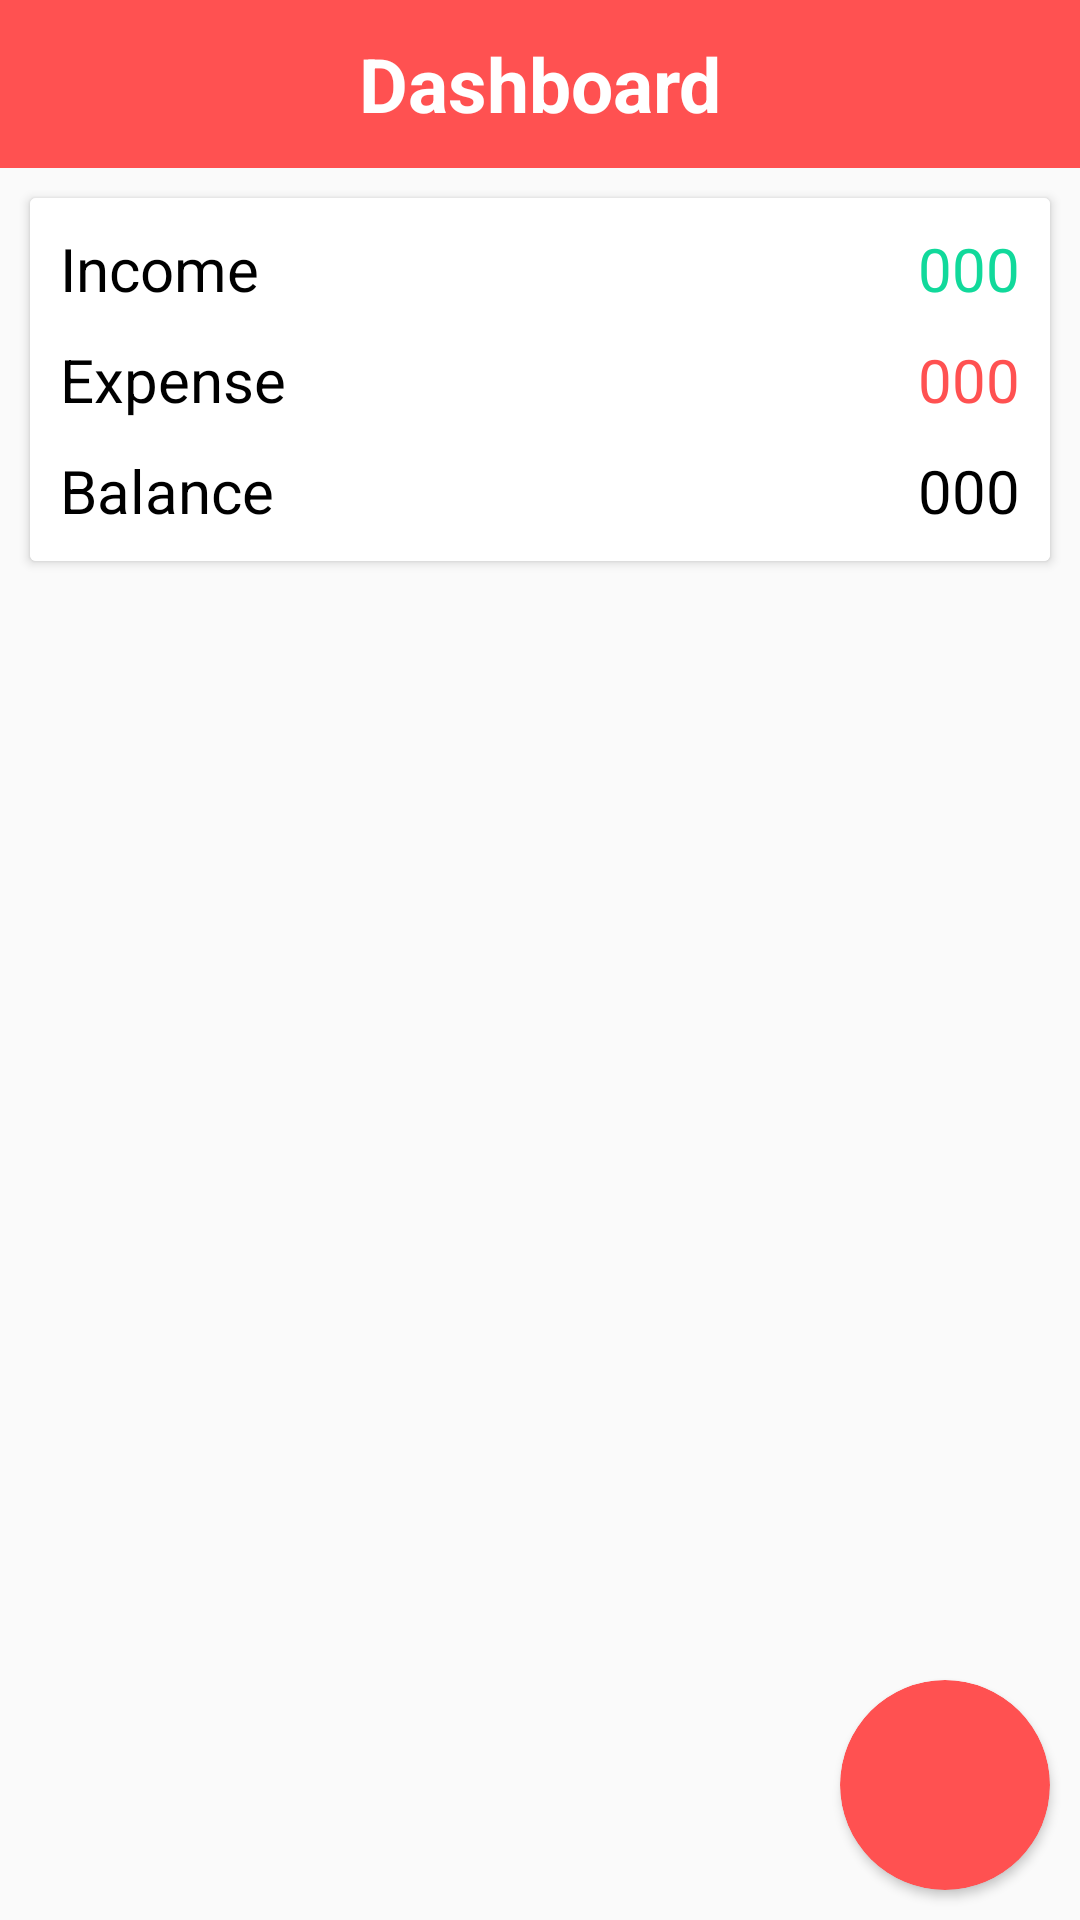

Write the Android layout XML for this screen, with the resource values it uses.
<!-- AndroidManifest.xml: application theme Theme.ExpenseTracker -->
<!-- res/layout/activity_dash_board.xml -->
<?xml version="1.0" encoding="utf-8"?>
<RelativeLayout xmlns:android="http://schemas.android.com/apk/res/android"
    xmlns:app="http://schemas.android.com/apk/res-auto"
    xmlns:tools="http://schemas.android.com/tools"
    android:layout_width="match_parent"
    android:layout_height="match_parent"
    android:background="#fafafa"
    tools:context=".dashBoard">

    <RelativeLayout
        android:id="@+id/dashboard_Actionbar"
        android:layout_width="match_parent"
        android:layout_height="?actionBarSize"
        android:background="@color/red">

        <TextView
            android:layout_width="match_parent"
            android:layout_height="wrap_content"
            android:layout_centerVertical="true"
            android:text="Dashboard"
            android:textAlignment="center"
            android:textColor="@color/white"
            android:textSize="25sp"
            android:textStyle="bold" />
    </RelativeLayout>
    <androidx.cardview.widget.CardView
        android:id="@+id/dashboard"
        android:layout_width="match_parent"
        android:layout_height="wrap_content"
        android:layout_marginRight="10dp"
        android:layout_marginLeft="10dp"
        android:layout_marginTop="10dp"
        android:layout_below="@id/dashboard_Actionbar">
        <LinearLayout
            android:background="@color/white"
            android:layout_width="match_parent"
            android:layout_height="wrap_content"
            android:orientation="vertical">

        <RelativeLayout
            android:paddingRight="10dp"
            android:paddingTop="10dp"
            android:paddingLeft="10dp"
            android:layout_width="match_parent"
            android:layout_height="wrap_content">
            <TextView
                android:textColor="@color/black"
                android:text="Income"
                android:textSize="20sp"
                android:layout_alignParentLeft="true"
                android:layout_width="wrap_content"
                android:layout_height="wrap_content"/>

            <TextView
                android:id="@+id/totalIncome"
                android:layout_width="wrap_content"
                android:layout_height="wrap_content"
                android:layout_alignParentRight="true"
                android:text="000"
                android:textColor="@color/green"
                android:textSize="20sp" />

        </RelativeLayout>

        <RelativeLayout
            android:paddingRight="10dp"
            android:paddingTop="10dp"
            android:paddingLeft="10dp"
            android:layout_width="match_parent"
            android:layout_height="wrap_content">
            <TextView
                android:textColor="@color/black"
                android:text="Expense"
                android:textSize="20sp"
                android:layout_alignParentLeft="true"
                android:layout_width="wrap_content"
                android:layout_height="wrap_content"/>

            <TextView
                android:id="@+id/totalExpense"
                android:layout_width="wrap_content"
                android:layout_height="wrap_content"
                android:layout_alignParentRight="true"
                android:text="000"
                android:textColor="@color/red"
                android:textSize="20sp" />

        </RelativeLayout>


            <RelativeLayout
                android:paddingRight="10dp"
                android:paddingTop="10dp"
                android:paddingLeft="10dp"
                android:paddingBottom="10dp"
                android:layout_width="match_parent"
                android:layout_height="wrap_content">
                <TextView
                    android:textColor="@color/black"
                    android:text="Balance"
                    android:textSize="20sp"
                    android:layout_alignParentLeft="true"
                    android:layout_width="wrap_content"
                    android:layout_height="wrap_content"/>

                <TextView
                    android:id="@+id/totalBalance"
                    android:textColor="@color/black"
                    android:layout_width="wrap_content"
                    android:layout_height="wrap_content"
                    android:layout_alignParentRight="true"
                    android:text="000"
                    android:textSize="20sp" />

            </RelativeLayout>

        </LinearLayout>
    </androidx.cardview.widget.CardView>

    <androidx.core.widget.NestedScrollView
        android:layout_width="match_parent"
        android:layout_height="match_parent"
        android:layout_below="@id/dashboard"
        android:layout_marginStart="10dp"
        android:layout_marginTop="10dp"
        android:layout_marginEnd="10dp"
        android:layout_marginBottom="10dp">

        <androidx.recyclerview.widget.RecyclerView

            android:id="@+id/history"
            android:layout_width="match_parent"
            android:layout_height="match_parent"
             />

    </androidx.core.widget.NestedScrollView>

    <androidx.cardview.widget.CardView
        android:id="@+id/floating_btn"
        android:layout_width="70dp"
        android:layout_alignParentRight="true"
        android:layout_alignParentBottom="true"
        android:layout_margin="10dp"
        android:hapticFeedbackEnabled="true"
        android:backgroundTint="@color/red"
        app:cardCornerRadius="70dp"
        android:layout_height="70dp">
        <ImageView
            android:src="@drawable/ic_baseline_add_24"
            android:layout_width="match_parent"
            android:layout_height="match_parent"
            android:contentDescription="add icon" />
    </androidx.cardview.widget.CardView>

</RelativeLayout>
<!-- resources referenced by this layout -->
<resources>
  <color name="black">#FF000000</color>
  <color name="green">#11D99B</color>
  <color name="red">#FF5151</color>
  <color name="white">#FFFFFFFF</color>
  <style name="Theme.ExpenseTracker" parent="Theme.MaterialComponents.DayNight.DarkActionBar">
          
          <item name="colorPrimary">@color/dark_red</item>
          <item name="colorPrimaryVariant">@color/dark_red</item>
          <item name="colorOnPrimary">@color/white</item>
          
          <item name="colorSecondary">@color/teal_200</item>
          <item name="colorSecondaryVariant">@color/teal_700</item>
          <item name="colorOnSecondary">@color/black</item>
          
          <item name="android:statusBarColor" tools:targetApi="l">?attr/colorPrimaryVariant</item>
          
      </style>
  <color name="dark_red">#990000</color>
  <color name="teal_200">#FF03DAC5</color>
  <color name="teal_700">#FF018786</color>
</resources>
